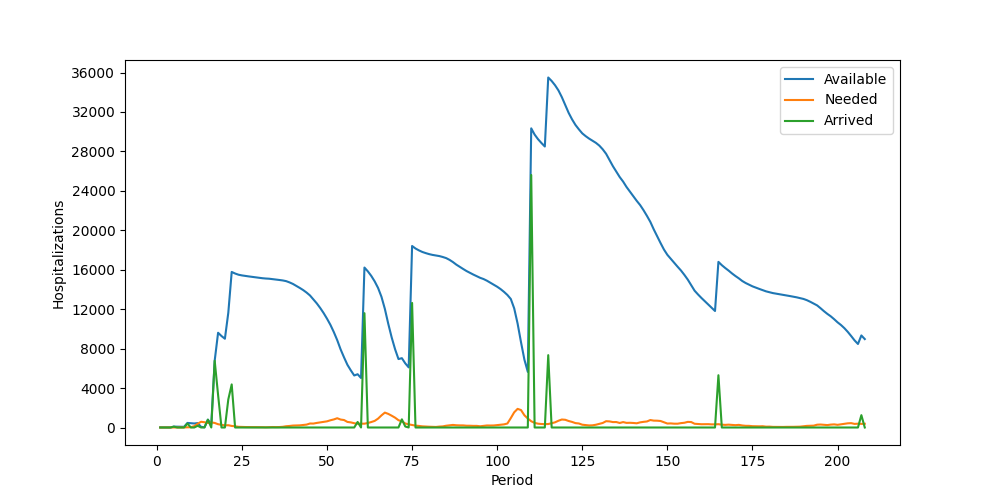

The file beside this chart, header and first rows:
Period, Inventory, Arrived, Available, Needed, Succeeded, Failed, Lost
1, 11, 0, 11, 0, 0, 0, 0
2, 11, 0, 11, 0, 0, 0, 0
3, 11, 0, 11, 5, 5, 0, 0
4, 6, 0, 6, 6, 6, 0, 0
5, 0, 89, 89, 5, 5, 0, 0
6, 84, 0, 84, 9, 9, 0, 0
7, 75, 0, 75, 6, 6, 0, 0
8, 69, 0, 69, 7, 7, 0, 0
9, 62, 402, 464, 25, 25, 0, 0
10, 439, 0, 439, 32, 32, 0, 0
11, 407, 0, 407, 134, 134, 0, 0
12, 273, 173, 446, 377, 377, 0, 0
13, 69, 0, 69, 581, 69, 512, 0
14, 0, 12, 12, 534, 12, 522, 0
15, 0, 794, 794, 465, 465, 0, 0
16, 329, 0, 329, 519, 329, 190, 0
17, 0, 6774, 6774, 461, 461, 0, 0
18, 6313, 3295, 9608, 332, 332, 0, 0
19, 9276, 0, 9276, 274, 274, 0, 0
20, 9002, 0, 9002, 214, 214, 0, 0
21, 8788, 2848, 11636, 230, 230, 0, 0
22, 11406, 4369, 15775, 158, 158, 0, 0
23, 15617, 0, 15617, 122, 122, 0, 0
24, 15495, 0, 15495, 70, 70, 0, 0
25, 15425, 0, 15425, 55, 55, 0, 0
26, 15370, 0, 15370, 47, 47, 0, 0
27, 15323, 0, 15323, 46, 46, 0, 0
28, 15277, 0, 15277, 47, 47, 0, 0
29, 15230, 0, 15230, 40, 40, 0, 0
30, 15190, 0, 15190, 49, 49, 0, 0
31, 15141, 0, 15141, 32, 32, 0, 0
32, 15109, 0, 15109, 20, 20, 0, 0
33, 15089, 0, 15089, 39, 39, 0, 0
34, 15050, 0, 15050, 48, 48, 0, 0
35, 15002, 0, 15002, 41, 41, 0, 0
36, 14961, 0, 14961, 47, 47, 0, 0
37, 14914, 0, 14914, 71, 71, 0, 0
38, 14843, 0, 14843, 129, 129, 0, 0
39, 14714, 0, 14714, 156, 156, 0, 0
40, 14558, 0, 14558, 196, 196, 0, 0
41, 14362, 0, 14362, 207, 207, 0, 0
42, 14155, 0, 14155, 218, 218, 0, 0
43, 13937, 0, 13937, 253, 253, 0, 0
44, 13684, 0, 13684, 293, 293, 0, 0
45, 13391, 0, 13391, 405, 405, 0, 0
46, 12986, 0, 12986, 399, 399, 0, 0
47, 12587, 0, 12587, 464, 464, 0, 0
48, 12123, 0, 12123, 514, 514, 0, 0
49, 11609, 0, 11609, 572, 572, 0, 0
50, 11037, 0, 11037, 625, 625, 0, 0
51, 10412, 0, 10412, 733, 733, 0, 0
52, 9679, 0, 9679, 818, 818, 0, 0
53, 8861, 0, 8861, 940, 940, 0, 0
54, 7921, 0, 7921, 806, 806, 0, 0
55, 7115, 0, 7115, 757, 757, 0, 0
56, 6358, 0, 6358, 565, 565, 0, 0
57, 5793, 0, 5793, 518, 518, 0, 0
58, 5275, 0, 5275, 434, 434, 0, 0
59, 4841, 562, 5403, 383, 383, 0, 0
60, 5020, 0, 5020, 391, 391, 0, 0
... 148 more rows
